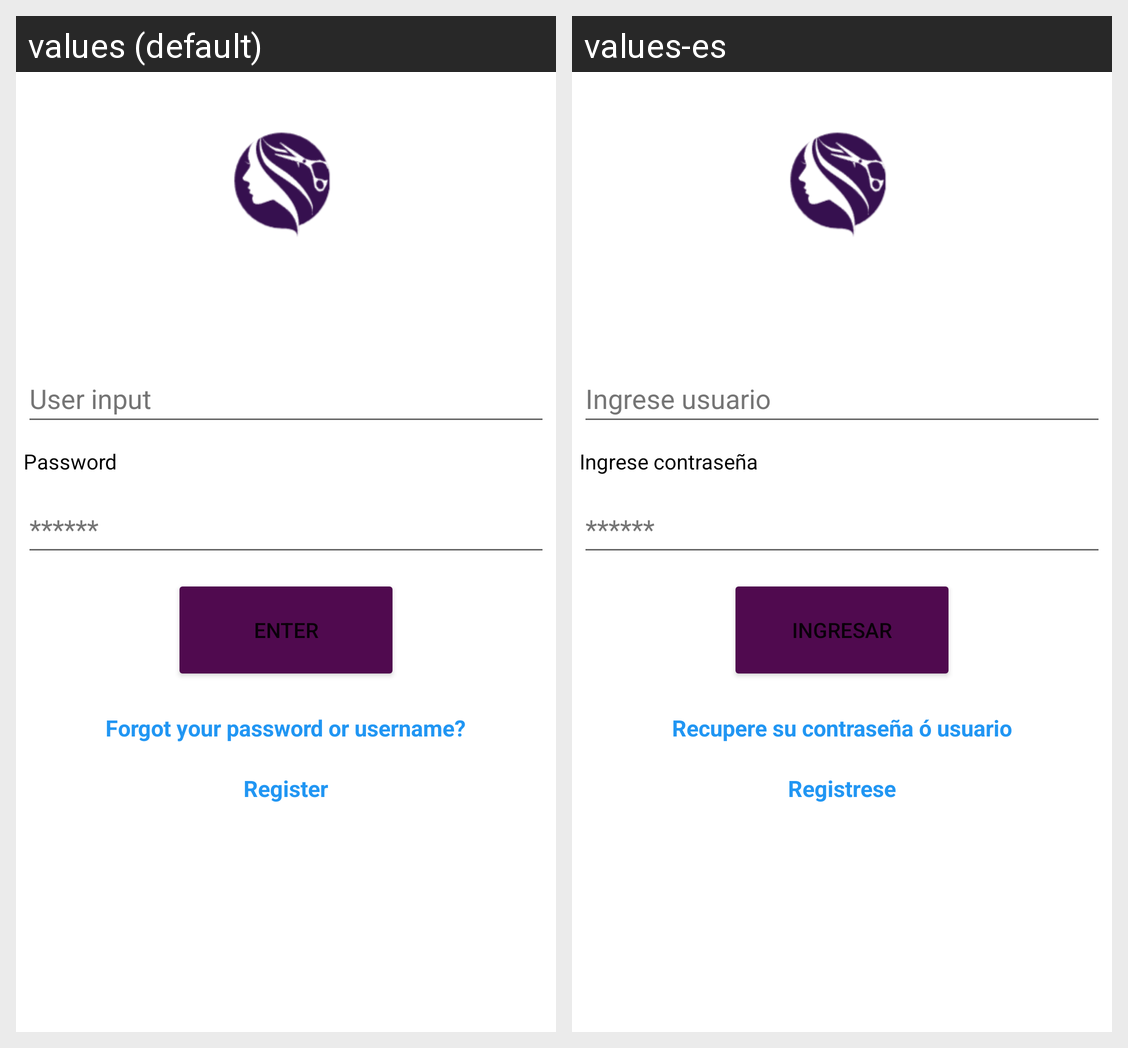

For this localized Android screen grid, give each drawn string resource with its value in every locale shown.
Android screen res/layout/activity_main.xml rendered under 2 locales, left to right: values (default), values-es. Device: Nexus 5 (rendered at 1080×1920; each locale shown at half size, 540×960, under a caption strip naming it); theme Theme.MyApplication.
Strings drawn on this screen, with the default value and each locale's value (text and hints the layout hard-codes, and strings that could not be matched under every locale, appear in the picture but are not listed):

edt_usuario
  values: User input
  values-es: Ingrese usuario

txv_clave
  values: Password
  values-es: Ingrese contraseña

edit_clave
  values: ******
  values-es: ******

txt_boton
  values: Enter
  values-es: Ingresar

txt_remember
  values: Forgot your password or username?
  values-es: Recupere su contraseña ó usuario

txt_registrarse
  values: Register
  values-es: Registrese
